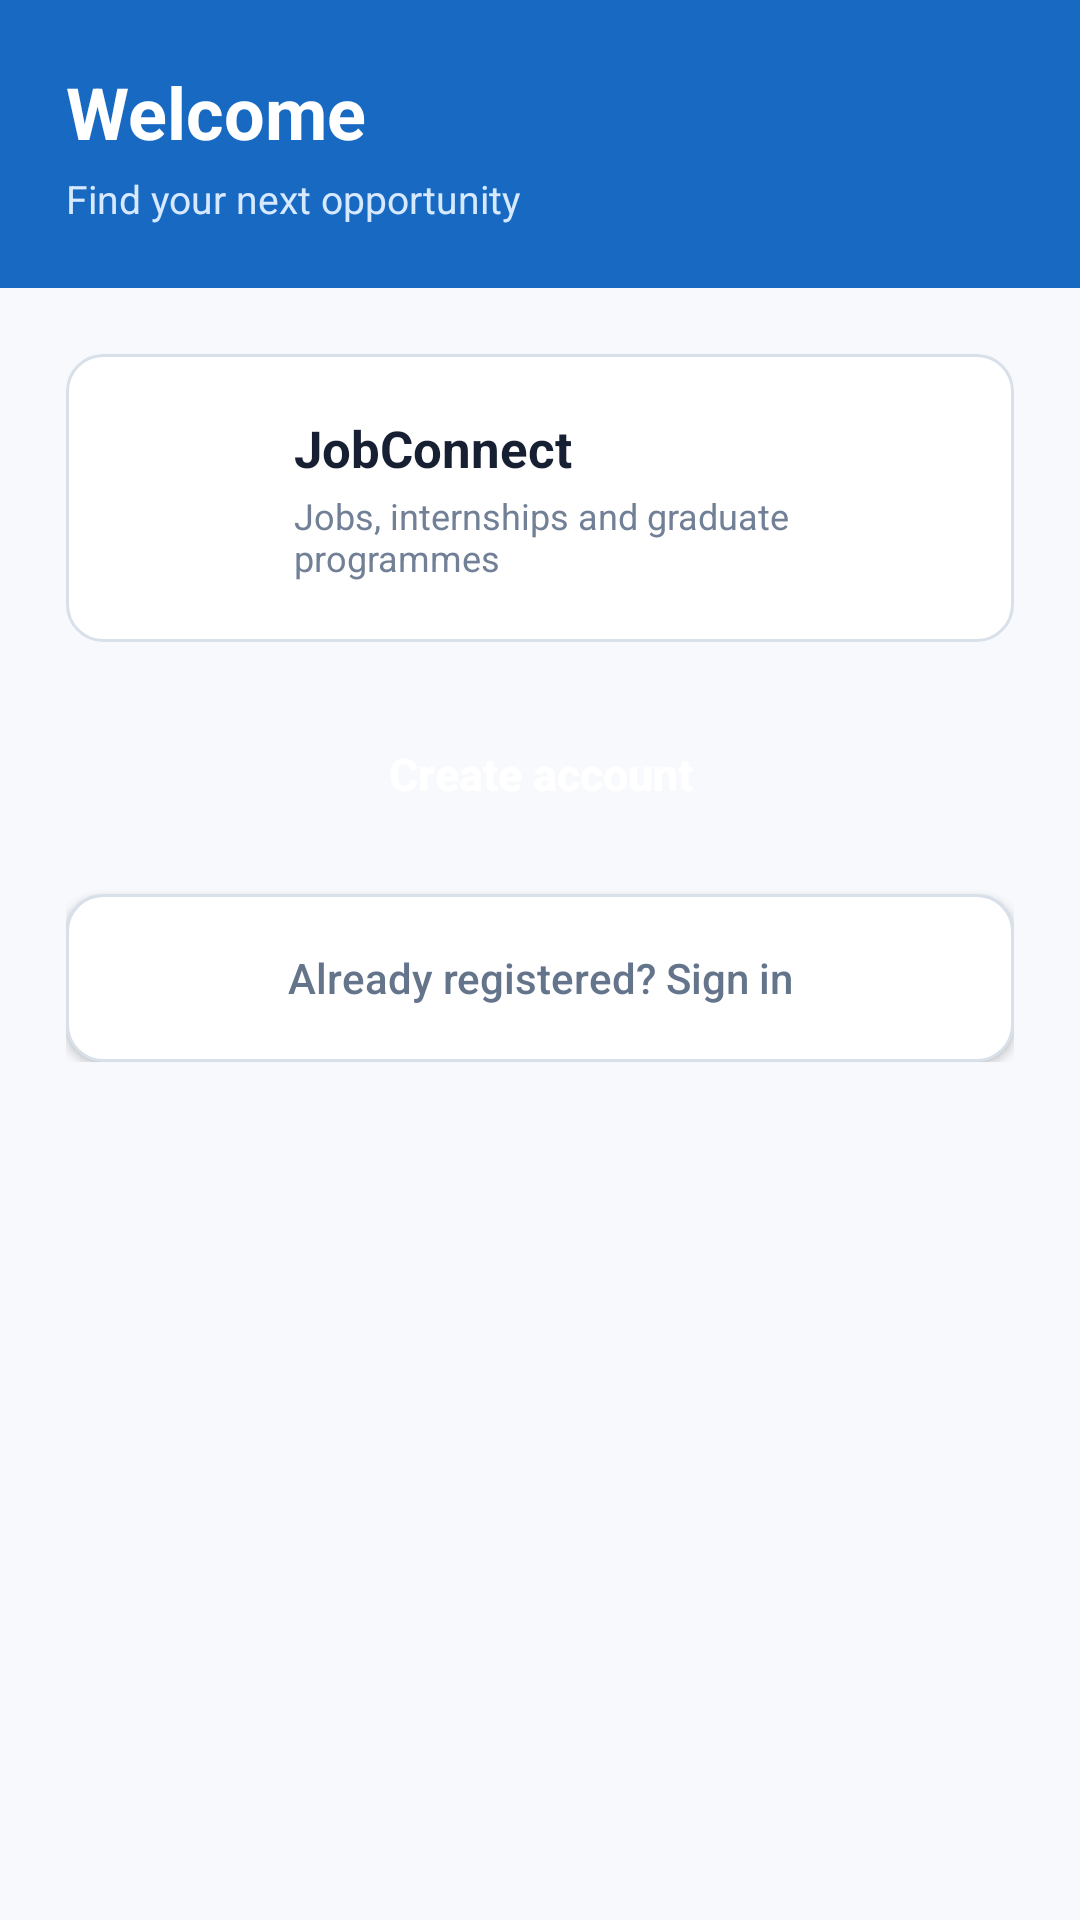

Reconstruct the res/layout file that produces this screen, plus the resources it refers to.
<!-- AndroidManifest.xml: application theme Theme.Job_Connect -->
<!-- res/layout/activity_main.xml -->
<?xml version="1.0" encoding="utf-8"?>
<androidx.constraintlayout.widget.ConstraintLayout
    xmlns:android="http://schemas.android.com/apk/res/android"
    xmlns:app="http://schemas.android.com/apk/res-auto"
    android:id="@+id/main"
    android:layout_width="match_parent"
    android:layout_height="match_parent"
    android:background="#F7F9FC">

    <LinearLayout
        android:id="@+id/header"
        android:layout_width="0dp"
        android:layout_height="96dp"
        android:background="#1769C2"
        android:gravity="center_vertical"
        android:orientation="vertical"
        android:paddingStart="22dp"
        android:paddingEnd="22dp"
        app:layout_constraintEnd_toEndOf="parent"
        app:layout_constraintStart_toStartOf="parent"
        app:layout_constraintTop_toTopOf="parent">

        <TextView
            android:layout_width="wrap_content"
            android:layout_height="wrap_content"
            android:text="Welcome"
            android:textColor="#FFFFFF"
            android:textSize="24sp"
            android:textStyle="bold" />

        <TextView
            android:layout_width="wrap_content"
            android:layout_height="wrap_content"
            android:layout_marginTop="4dp"
            android:text="Find your next opportunity"
            android:textColor="#D7E9FF"
            android:textSize="13sp" />

    </LinearLayout>

    <LinearLayout
        android:id="@+id/contentContainer"
        android:layout_width="0dp"
        android:layout_height="wrap_content"
        android:layout_marginStart="22dp"
        android:layout_marginTop="22dp"
        android:layout_marginEnd="22dp"
        android:orientation="vertical"
        app:layout_constraintEnd_toEndOf="parent"
        app:layout_constraintStart_toStartOf="parent"
        app:layout_constraintTop_toBottomOf="@id/header">

        <LinearLayout
            android:layout_width="match_parent"
            android:layout_height="96dp"
            android:background="@drawable/card_background"
            android:gravity="center_vertical"
            android:orientation="horizontal">

            <TextView
                android:layout_width="48dp"
                android:layout_height="48dp"
                android:background="@drawable/button_primary"
                android:gravity="center"
                android:text="J"
                android:textColor="#FFFFFF"
                android:textSize="18sp"
                android:textStyle="bold" />

            <LinearLayout
                android:layout_width="0dp"
                android:layout_height="wrap_content"
                android:layout_marginStart="14dp"
                android:layout_weight="1"
                android:orientation="vertical">

                <TextView
                    android:layout_width="wrap_content"
                    android:layout_height="wrap_content"
                    android:text="JobConnect"
                    android:textColor="#172033"
                    android:textSize="17sp"
                    android:textStyle="bold" />

                <TextView
                    android:layout_width="wrap_content"
                    android:layout_height="wrap_content"
                    android:layout_marginTop="3dp"
                    android:text="Jobs, internships and graduate programmes"
                    android:textColor="#718096"
                    android:textSize="12sp" />

            </LinearLayout>

        </LinearLayout>

        <Button
            android:id="@+id/btnCreateAccount"
            android:layout_width="match_parent"
            android:layout_height="56dp"
            android:layout_marginTop="16dp"
            android:background="@drawable/button_primary"
            android:text="Create account"
            android:textAllCaps="false"
            android:textColor="#FFFFFF"
            android:textSize="15sp"
            android:textStyle="bold"
            app:backgroundTint="@null" />

        <Button
            android:id="@+id/btnSignIn"
            android:layout_width="match_parent"
            android:layout_height="56dp"
            android:layout_marginTop="12dp"
            android:background="@drawable/card_background"
            android:text="Already registered? Sign in"
            android:textAllCaps="false"
            android:textColor="#64748B"
            android:textSize="14sp"
            app:backgroundTint="@null" />

    </LinearLayout>

</androidx.constraintlayout.widget.ConstraintLayout>
<!-- resources referenced by this layout -->
<resources>
  <!-- drawable card_background (drawable) -->
  <?xml version="1.0" encoding="utf-8"?>
  <shape
      xmlns:android="http://schemas.android.com/apk/res/android"
      android:shape="rectangle">
  
      <solid android:color="@color/surface_color" />
  
      <stroke
          android:width="1dp"
          android:color="@color/border_color" />
  
      <corners android:radius="12dp" />
  
      <padding
          android:left="14dp"
          android:top="14dp"
          android:right="14dp"
          android:bottom="14dp" />
  
  </shape>
  <style name="Theme.Job_Connect" parent="Theme.MaterialComponents.Light.NoActionBar">
  
          <item name="colorPrimary">@color/header_color</item>
          <item name="colorPrimaryVariant">@color/header_color</item>
          <item name="colorOnPrimary">@color/white</item>
  
          <item name="colorSecondary">@color/teal_700</item>
          <item name="colorSecondaryVariant">@color/teal_700</item>
          <item name="colorOnSecondary">@color/white</item>
  
          <item name="android:windowBackground">@color/app_background</item>
          <item name="android:navigationBarColor">@color/surface_color</item>
          <item name="android:statusBarColor">@color/header_color</item>
          <item name="android:colorAccent">@color/header_color</item>
  
          <item name="android:windowLightStatusBar">false</item>
          <item name="android:windowLightNavigationBar">true</item>
          <item name="android:forceDarkAllowed">false</item>
  
      </style>
  <color name="surface_color">#FFFFFF</color>
  <color name="border_color">#D8E0EA</color>
  <color name="header_color">#1769C2</color>
  <color name="white">#FFFFFFFF</color>
  <color name="teal_700">#FF018786</color>
  <color name="app_background">#F7F9FC</color>
</resources>
